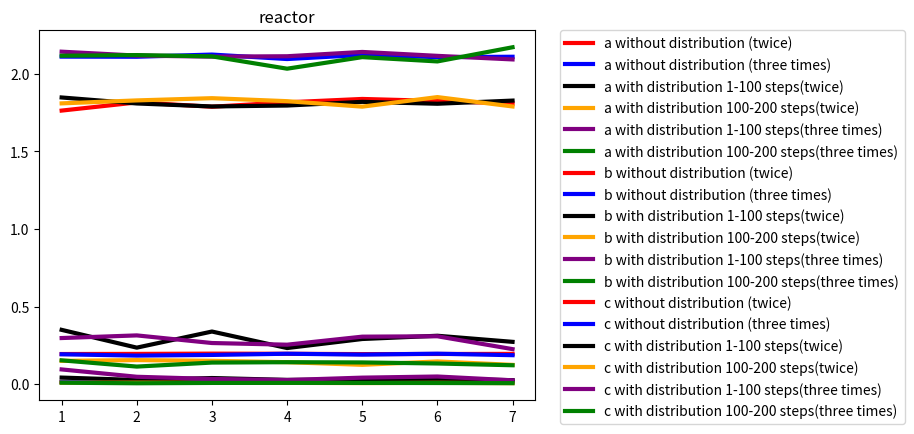

Reproduce this figure in Python.

# coding: utf-8

# In[1]:

import matplotlib.pyplot as plt
import numpy as np


# In[2]:

N=[1,2,3,4,5,6,7]


# In[3]:

part_at=[0.1939,0.1947,0.1964,0.1954,0.1934,0.1941,0.1948]
part_ac=[0.0139,0.0139,0.0139,0.0139,0.0139,0.0139,0.0138]
part_ar=[1.7626,1.8152,1.7874,1.8158,1.8376,1.8245,1.8079]
print(np.average(part_at))
print(np.average(part_ac))
print(np.average(part_ar))


# In[4]:

part_b1t=[0.3496,0.2350,0.3388,0.2324,0.2907,0.3116,0.2724]
part_b1c=[0.0421,0.0267,0.0392,0.0272,0.0297,0.0324,0.0255]
part_b1r=[1.8471,1.8085,1.7892,1.7952,1.8189,1.8067,1.8270]
print(np.average(part_b1t))
print(np.average(part_b1c))
print(np.average(part_b1r))


# In[5]:

part_b100t=[0.1498,0.1547,0.1502,0.1413,0.1243,0.1461,0.1240]
part_b100c=[0.0090,0.0092,0.0087,0.0080,0.0065,0.0083,0.0063]
part_b100r=[1.8091,1.8282,1.8426,1.8233,1.7880,1.8496,1.7892]
print(np.average(part_b100t))
print(np.average(part_b100c))
print(np.average(part_b100r))


# In[6]:

part_ct=[0.1923,0.1837,0.1880,0.1958,0.1902,0.1960,0.1864]
part_cc=[0.0140,0.0141,0.0142,0.0141,0.0140,0.0142,0.0142]
part_cr=[2.1103,2.1095,2.1236,2.0948,2.1211,2.1070,2.1095]
print(np.average(part_ct))
print(np.average(part_cc))
print(np.average(part_cr))


# In[7]:

part_c1t=[0.2969,0.3139,0.2648,0.2540,0.3058,0.3083,0.2254]
part_c1c=[0.0946,0.0473,0.0333,0.0263,0.0417,0.0490,0.0245]
part_c1r=[2.1422,2.1169,2.1103,2.1128,2.1405,2.1153,2.0923]
print(np.average(part_c1t))
print(np.average(part_c1c))
print(np.average(part_c1r))


# In[8]:

part_c100t=[0.1532,0.1130,0.1388,0.1412,0.1397,0.1329,0.1215]
part_c100c=[0.0090,0.0055,0.0076,0.0079,0.0077,0.0071,0.0061]
part_c100r=[2.1161,2.1203,2.1120,2.0326,2.1070,2.0794,2.1707]
print(np.average(part_c100t))
print(np.average(part_c100c))
print(np.average(part_c100r))


# In[10]:

plt.plot(N,part_at,'-',label='a without distribution (twice)',color='red',linewidth=3.0)
plt.plot(N,part_ct,'-',label='a without distribution (three times)',color='blue',linewidth=3.0)
plt.plot(N,part_b1t,'-',label='a with distribution 1-100 steps(twice)',color='black',linewidth=3.0)
plt.plot(N,part_b100t,'-',label='a with distribution 100-200 steps(twice)',color='orange',linewidth=3.0)
plt.plot(N,part_c1t,'-',label='a with distribution 1-100 steps(three times)',color='purple',linewidth=3.0)
plt.plot(N,part_c100t,'-',label='a with distribution 100-200 steps(three times)',color='green',linewidth=3.0)

plt.legend(bbox_to_anchor=(1.05, 1), loc=2, borderaxespad=0.)
plt.title('through')
plt.show()





# In[11]:

plt.plot(N,part_ac,'-',label='b without distribution (twice)',color='red',linewidth=3.0)
plt.plot(N,part_cc,'-',label='b without distribution (three times)',color='blue',linewidth=3.0)
plt.plot(N,part_b1c,'-',label='b with distribution 1-100 steps(twice)',color='black',linewidth=3.0)
plt.plot(N,part_b100c,'-',label='b with distribution 100-200 steps(twice)',color='orange',linewidth=3.0)
plt.plot(N,part_c1c,'-',label='b with distribution 1-100 steps(three times)',color='purple',linewidth=3.0)
plt.plot(N,part_c100c,'-',label='b with distribution 100-200 steps(three times)',color='green',linewidth=3.0)

plt.legend(bbox_to_anchor=(1.05, 1), loc=2, borderaxespad=0.)
plt.title('captured')
plt.show()



# In[12]:

plt.plot(N,part_ar,'-',label='c without distribution (twice)',color='red',linewidth=3.0)
plt.plot(N,part_cr,'-',label='c without distribution (three times)',color='blue',linewidth=3.0)
plt.plot(N,part_b1r,'-',label='c with distribution 1-100 steps(twice)',color='black',linewidth=3.0)
plt.plot(N,part_b100r,'-',label='c with distribution 100-200 steps(twice)',color='orange',linewidth=3.0)
plt.plot(N,part_c1r,'-',label='c with distribution 1-100 steps(three times)',color='purple',linewidth=3.0)
plt.plot(N,part_c100r,'-',label='c with distribution 100-200 steps(three times)',color='green',linewidth=3.0)

plt.legend(bbox_to_anchor=(1.05, 1), loc=2, borderaxespad=0.)
plt.title('reactor')
plt.show()


# In[ ]:



